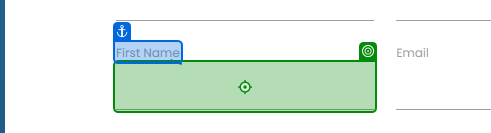
Task: This is the ReFramework With DataTable RPA Challenge project
Workflow: Process

Step 1: type "[in_TransactionItem("First Name").ToString]" into the text box (msedge.exe)

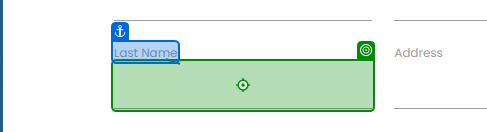
Step 2: type [in_TransactionItem(1).ToString] into the text box (msedge.exe)

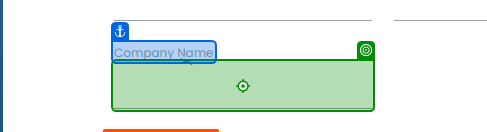
Step 3: type "[in_TransactionItem("Company Name").ToString]" into the text box (msedge.exe)

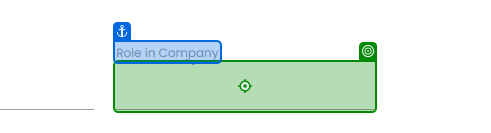
Step 4: type "[in_TransactionItem("Role in Company").ToString]" into the text box (msedge.exe)

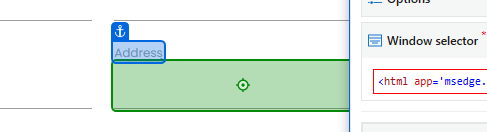
Step 5: type "[in_TransactionItem("Address").ToString]" into the text box (msedge.exe)

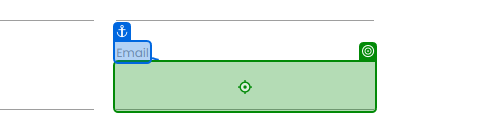
Step 6: type "[in_TransactionItem("Email").ToString]" into the text box (msedge.exe)

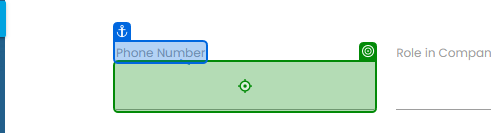
Step 7: type "[in_TransactionItem("Phone Number").ToString]" into the text box (msedge.exe)

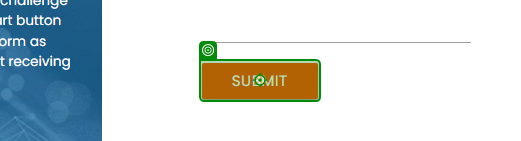
Step 8: click on the text box in window 'Rpa Challenge' (msedge.exe)
